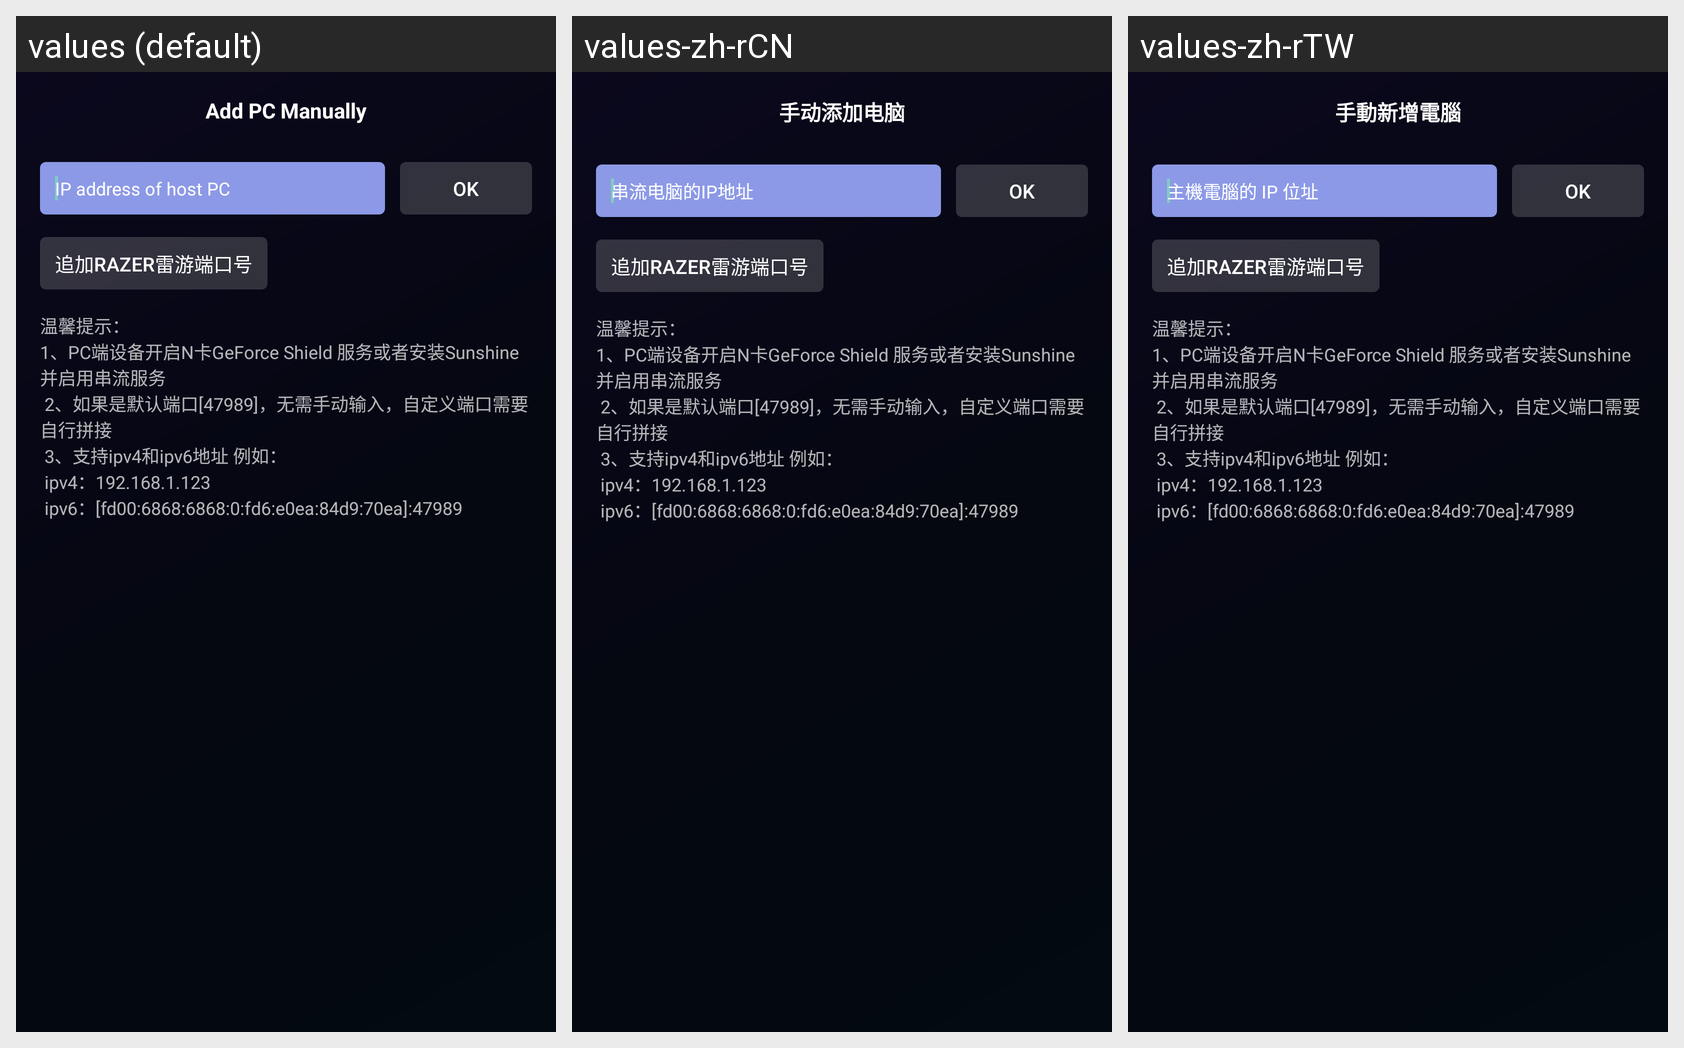

Translations of the strings shown on this Android screen, per locale in the grid:
Android screen res/layout/activity_add_computer_manually.xml rendered under 3 locales, left to right: values (default), values-zh-rCN, values-zh-rTW. Device: Nexus 5 (rendered at 1080×1920; each locale shown at half size, 540×960, under a caption strip naming it); theme AppTheme.
Strings drawn on this screen, with the default value and each locale's value (text and hints the layout hard-codes, and strings that could not be matched under every locale, appear in the picture but are not listed):

title_add_pc
  values: Add PC Manually
  values-zh-rCN: 手动添加电脑
  values-zh-rTW: 手動新增電腦

ip_hint
  values: IP address of host PC
  values-zh-rCN: 串流电脑的IP地址
  values-zh-rTW: 主機電腦的 IP 位址

axi_add_computer_tips
  values: 温馨提示：
      1、PC端设备开启N卡GeForce Shield 服务或者安装Sunshine并启用串流服务
       2、如果是默认端口[47989]，无需手动输入，自定义端口需要自行拼接
       3、支持ipv4和ipv6地址 例如：
       ipv4：192.168.1.123
       ipv6：[fd00:6868:6868:0:fd6:e0ea:84d9:70ea]:47989
  values-zh-rCN: 温馨提示：
      1、PC端设备开启N卡GeForce Shield 服务或者安装Sunshine并启用串流服务
       2、如果是默认端口[47989]，无需手动输入，自定义端口需要自行拼接
       3、支持ipv4和ipv6地址 例如：
       ipv4：192.168.1.123
       ipv6：[fd00:6868:6868:0:fd6:e0ea:84d9:70ea]:47989  [not translated; the default value is used]
  values-zh-rTW: 温馨提示：
      1、PC端设备开启N卡GeForce Shield 服务或者安装Sunshine并启用串流服务
       2、如果是默认端口[47989]，无需手动输入，自定义端口需要自行拼接
       3、支持ipv4和ipv6地址 例如：
       ipv4：192.168.1.123
       ipv6：[fd00:6868:6868:0:fd6:e0ea:84d9:70ea]:47989  [not translated; the default value is used]
